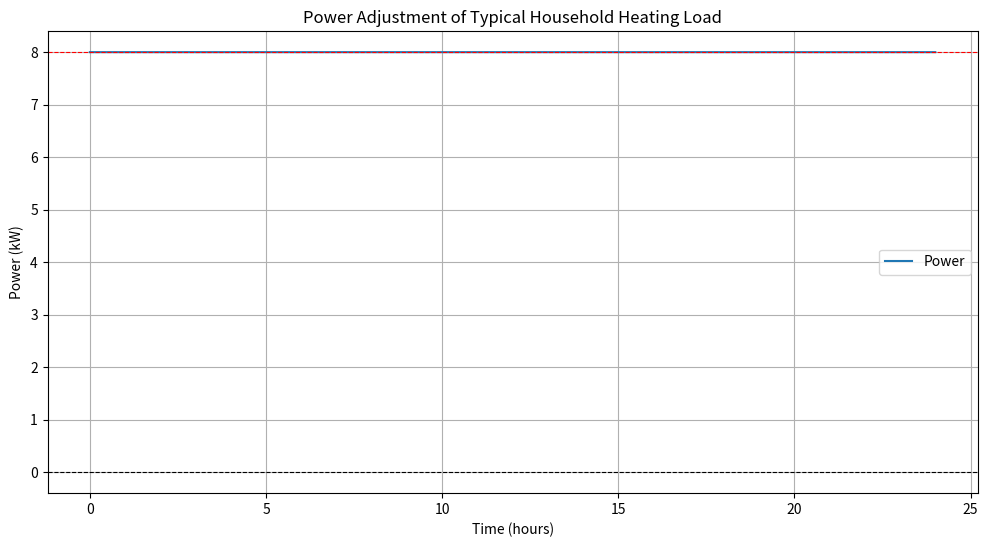
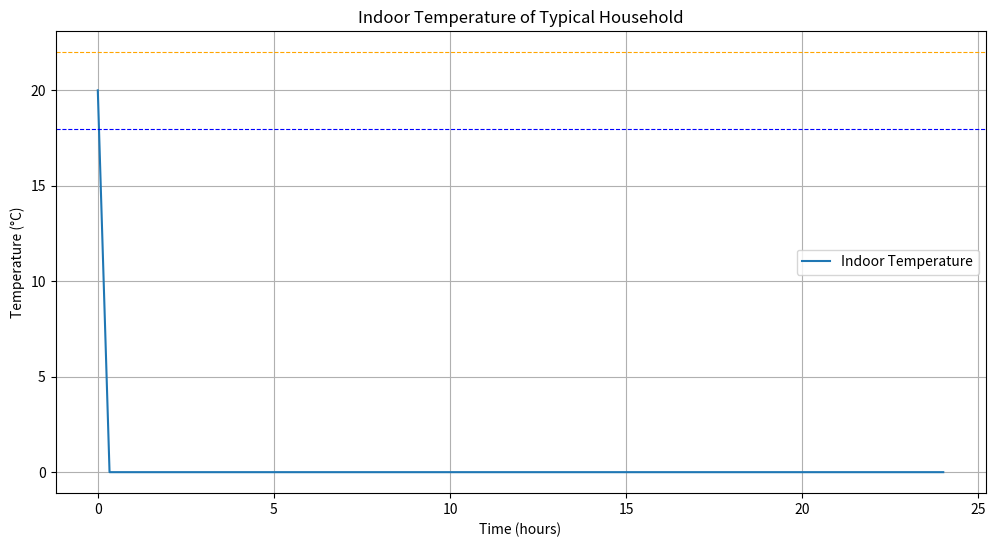

These charts were generated, in order, by the following Python code:
import numpy as np
import matplotlib.pyplot as plt

# 定义模型参数
R1 = 1.2e-3  # 室内空气和墙体内侧的等效热阻（℃/W）
R2 = 9.2e-3  # 墙体外侧和室外空气的等效热阻（℃/W）
Cin = 1.1e6  # 室内空气等效热容（J/℃）
Cwall = 1.86e8  # 墙体等效热容（J/℃）
PN = 8.0  # 电采暖设备额定功率（kW）
theta_in0 = 20  # 室内初始温度（℃）
theta_out = -15  # 室外温度（℃）

# 计算稳态解
theta_in_steady = (PN * R2 * theta_out + theta_in0 * (Cwall / R1 + Cwall / R2) + theta_out * Cin) / (Cin + Cwall / R1 + Cwall / R2)
theta_wall_steady = (theta_in_steady * Cin + theta_in0 * Cwall / R1 + theta_out * Cwall / R2) / (Cin + Cwall / R1 + Cwall / R2)

# 计算可持续时间
t = np.arange(0, 24 * 60 + 1, 1)  # 时间点，间隔1min
P_heat = np.zeros_like(t)  # 电采暖设备制热功率
theta_in = np.zeros_like(t)  # 室内温度
theta_wall = np.zeros_like(t)  # 墙体温度

# 初始化状态
P_heat[0] = PN
theta_in[0] = theta_in0
theta_wall[0] = theta_wall_steady

# 模拟计算
for i in range(1, len(t)):
    # 判断是否进行功率调节
    if theta_in[i-1] > 22:
        P_heat[i] = 0  # 关闭电采暖设备
    elif theta_in[i-1] < 18:
        P_heat[i] = PN  # 开启电采暖设备
    else:
        P_heat[i] = P_heat[i-1]  # 维持当前状态

    # 更新温度
    d_theta_in = (P_heat[i] - (theta_in[i-1] - theta_wall[i-1]) / R1) * (1 / Cin)
    d_theta_wall = ((theta_in[i-1] - theta_wall[i-1]) / R1 - (theta_wall[i-1] - theta_out) / R2) * (1 / Cwall)
    theta_in[i] = theta_in[i-1] + d_theta_in
    theta_wall[i] = theta_wall[i-1] + d_theta_wall

# 计算功率调节的可持续时间
upward_duration = len(np.where(P_heat == PN)[0])
downward_duration = len(np.where(P_heat == 0)[0])

# 绘制计算结果
plt.figure(figsize=(12, 6))
plt.plot(t / 60, P_heat, label='Power')
plt.axhline(y=0, color='black', linestyle='--', linewidth=0.8)
plt.axhline(y=PN, color='red', linestyle='--', linewidth=0.8)
plt.xlabel('Time (hours)')
plt.ylabel('Power (kW)')
plt.title('Power Adjustment of Typical Household Heating Load')
plt.legend()
plt.grid(True)
plt.show()

plt.figure(figsize=(12, 6))
plt.plot(t / 60, theta_in, label='Indoor Temperature')
plt.axhline(y=18, color='blue', linestyle='--', linewidth=0.8)
plt.axhline(y=22, color='orange', linestyle='--', linewidth=0.8)
plt.xlabel('Time (hours)')
plt.ylabel('Temperature (°C)')
plt.title('Indoor Temperature of Typical Household')
plt.legend()
plt.grid(True)
plt.show()